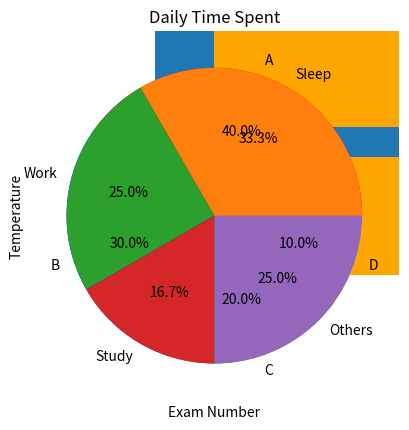

Source code (Python):
import pandas as pd
import matplotlib.pyplot as plt
marks = [50, 60, 70, 80, 90]
exams = [1, 2, 3, 4, 5]


#Student Marks Line Chart
plt.plot(exams, marks)
plt.xlabel("Exam Number")
plt.ylabel("Marks")
plt.title("Student Marks")
plt.show()


# Draw a line chart for daily temperatures
days =[28,30,32,31,29]
plt .plot(days, color = 'red')
plt.title("Daily Temperatures")
plt.ylabel("Temperature")
plt.show()


# plot a line chart of runs scored
sales = [10, 20, 15, 25, 30]
plt.plot(sales, linewidth=4)
plt.title("Monthly Sales")
plt.show()

# create a line chart for runs scored
scores=[45,60,75,90]
plt.plot(scores,marker='o',markersize =10)
plt.title("Runs scored")
plt.show()

# plot a line chart for profit values use color green marker as square line width 3
profit = [5,15,10,20,25]
plt.plot(profit, color='green',marker='s',linewidth =3)
plt.title("profit values")
plt.show()

# create a  bar chart for subjects and marks: subjects- [maths, science, english] marks-[85,90,78]
subjects =["Maths","Science","English"]
marks = [85,90,78]
plt.bar(subjects,marks)
plt.title("subject marks")
plt.show()


# create a bar chart for product sales use blue color for bars
products=['A','B','C']
sales=[40,60,50]
plt.bar(products,sales,color='blue')
plt.title("product sales")
plt.show()

# horizontal bar chart
city=cities = ['Chennai', 'Madurai', 'Coimbatore']
population = [10, 5, 7]

plt.barh(city,population,color='orange')
plt.title('city population')
plt.show()

# create a pie chart for market share use different colors for each slice
values=[40,30,20,10]
companies=['A','B','C','D']
plt.pie(values,labels=companies,colors=["red","blue","green","yellow"],autopct='%1.1f%%')
plt.title("Market Share")
plt.show()

# create a pie chart showing time spend in a day
time = [8, 6, 4, 6]
labels = ['Sleep', 'Work', 'Study', 'Others']

plt.pie(time, labels=labels, autopct='%1.1f%%')
plt.title("Daily Time Spent")
plt.show()